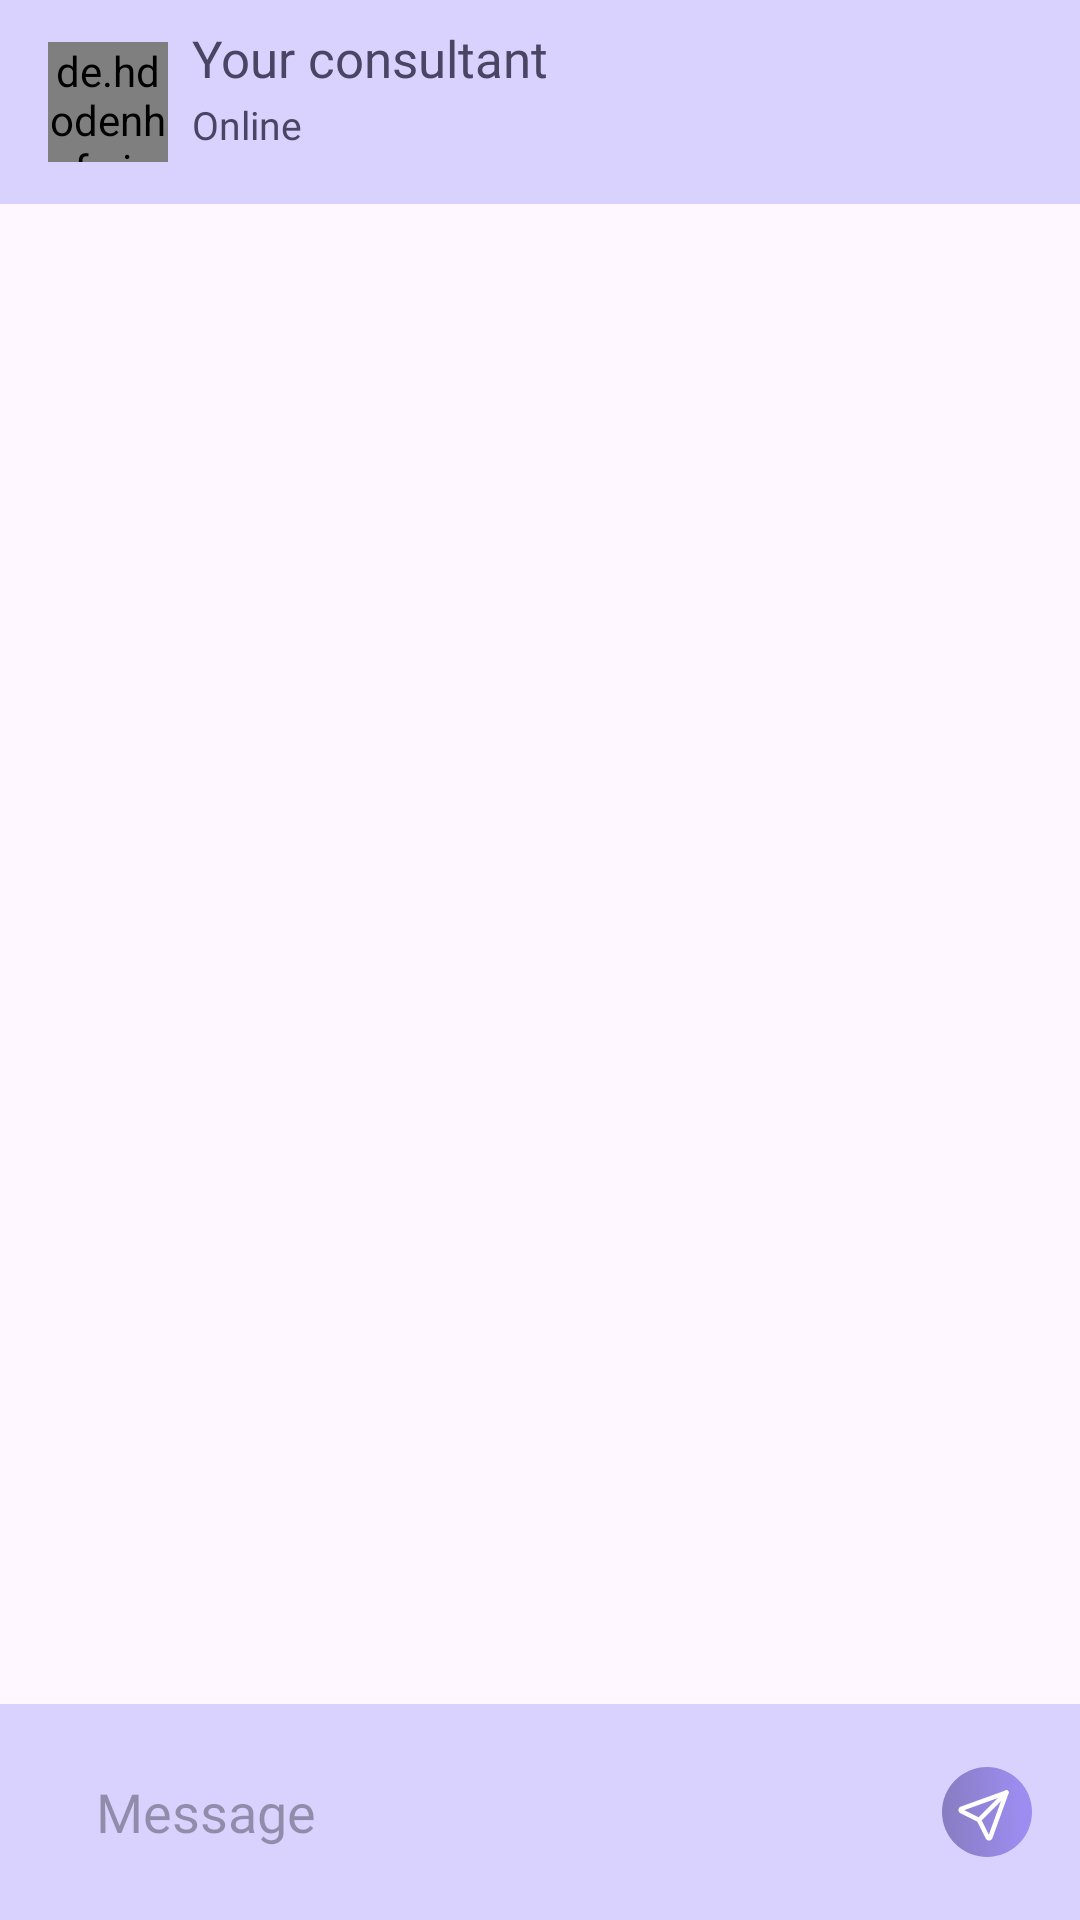

Android layout source for this screen:
<!-- AndroidManifest.xml: application theme Theme.Ana -->
<!-- res/layout/fragment_chat.xml -->
<?xml version="1.0" encoding="utf-8"?>
<androidx.constraintlayout.widget.ConstraintLayout xmlns:android="http://schemas.android.com/apk/res/android"
    xmlns:tools="http://schemas.android.com/tools"
    android:layout_width="match_parent"
    android:layout_height="match_parent"
    xmlns:app="http://schemas.android.com/apk/res-auto"
    tools:context=".presentation.ui.fragments.main.chat.ChatFragment">

    <View
        android:id="@+id/top_view"
        android:layout_width="match_parent"
        android:layout_height="68dp"
        app:layout_constraintTop_toTopOf="parent"
        android:background="#D9D2FF" />

    <de.hdodenhof.circleimageview.CircleImageView
        android:id="@+id/avatar"
        android:layout_width="@dimen/dp_40"
        android:layout_height="@dimen/dp_40"
        app:layout_constraintTop_toTopOf="@id/top_view"
        app:layout_constraintBottom_toBottomOf="@id/top_view"
        app:layout_constraintStart_toStartOf="@id/top_view"
        android:layout_marginStart="@dimen/dp_16"
        android:scaleType="centerCrop"
        android:src="@drawable/ic_consultant" />

    <TextView
        android:id="@+id/title"
        android:layout_width="wrap_content"
        android:layout_height="wrap_content"
        android:fontFamily="@font/sf_pro_display_medium"
        android:textSize="17sp"
        android:textColor="@color/dark"
        app:layout_constraintTop_toTopOf="@id/top_view"
        app:layout_constraintStart_toEndOf="@id/avatar"
        android:layout_marginTop="@dimen/dp_8"
        android:layout_marginStart="@dimen/dp_8"
        android:text="@string/your_consultant" />

    <TextView
        android:id="@+id/online"
        android:layout_width="wrap_content"
        android:layout_height="wrap_content"
        android:textSize="13sp"
        android:textColor="@color/dark"
        android:fontFamily="@font/sf_pro_display_regular"
        app:layout_constraintTop_toBottomOf="@id/title"
        app:layout_constraintStart_toStartOf="@id/title"
        app:layout_constraintBottom_toBottomOf="@id/top_view"
        android:layout_marginBottom="@dimen/dp_16"
        android:text="@string/online" />

    <androidx.recyclerview.widget.RecyclerView
        android:id="@+id/rv_chat"
        android:layout_width="match_parent"
        android:layout_height="0dp"
        app:layoutManager="androidx.recyclerview.widget.LinearLayoutManager"
        android:padding="@dimen/dp_8"
        app:layout_constraintTop_toBottomOf="@id/top_view"
        app:layout_constraintBottom_toTopOf="@id/bottom_view" />

    <View
        android:id="@+id/bottom_view"
        android:layout_width="match_parent"
        android:layout_height="72dp"
        app:layout_constraintBottom_toBottomOf="parent"
        android:background="#D9D2FF" />

    <EditText
        android:id="@+id/et_message"
        android:layout_width="match_parent"
        android:layout_height="56dp"
        app:layout_constraintTop_toTopOf="@id/bottom_view"
        app:layout_constraintBottom_toBottomOf="@id/bottom_view"
        app:layout_constraintStart_toStartOf="parent"
        app:layout_constraintEnd_toStartOf="@id/send"
        android:hint="@string/message"
        android:fontFamily="@font/sf_pro_display_regular"
        android:paddingStart="@dimen/dp_16"
        android:paddingEnd="@dimen/dp_16"
        android:paddingTop="2dp"
        android:paddingBottom="2dp"
        android:textCursorDrawable="@drawable/ic_cursor"
        android:layout_marginStart="@dimen/dp_16"
        android:layout_marginBottom="@dimen/dp_12"
        android:layout_marginTop="@dimen/dp_12"
        android:layout_marginEnd="60dp"
        android:background="@drawable/bg_message_filled" />

    <ImageButton
        android:id="@+id/send"
        android:layout_width="30dp"
        android:layout_height="30dp"
        app:layout_constraintTop_toTopOf="@id/bottom_view"
        app:layout_constraintBottom_toBottomOf="@id/bottom_view"
        app:layout_constraintEnd_toEndOf="parent"
        android:layout_marginEnd="@dimen/dp_16"
        android:background="@drawable/ic_send" />

</androidx.constraintlayout.widget.ConstraintLayout>
<!-- resources referenced by this layout -->
<resources>
  <color name="dark">#4A4562</color>
  <dimen name="dp_12">12dp</dimen>
  <dimen name="dp_16">16dp</dimen>
  <dimen name="dp_40">40dp</dimen>
  <dimen name="dp_8">8dp</dimen>
  <!-- drawable ic_consultant: png bitmap (drawable, 21557 bytes) -->
  <!-- drawable ic_cursor (drawable) -->
  <?xml version="1.0" encoding="utf-8"?>
  <shape xmlns:android="http://schemas.android.com/apk/res/android"
      android:shape="rectangle">
  
      <solid android:color="@color/purple" />
      <size android:width="1dp" />
  </shape>
  <!-- drawable ic_send (drawable) -->
  <vector xmlns:android="http://schemas.android.com/apk/res/android"
      xmlns:aapt="http://schemas.android.com/aapt"
      android:width="30dp"
      android:height="30dp"
      android:viewportWidth="30"
      android:viewportHeight="30">
      <path android:pathData="M15,15m-15,0a15,15 0,1 1,30 0a15,15 0,1 1,-30 0">
          <aapt:attr name="android:fillColor">
              <gradient
                  android:startX="-0.344"
                  android:startY="21.02"
                  android:endX="30.76"
                  android:endY="19.828"
                  android:type="linear">
                  <item
                      android:offset="0"
                      android:color="#FF877CC0" />
                  <item
                      android:offset="0.891"
                      android:color="#FF9D8DF1" />
              </gradient>
          </aapt:attr>
      </path>
      <group>
          <clip-path android:pathData="M4,6h20v20h-20z" />
          <path
              android:pathData="M12.333,17.667L21.5,8.5"
              android:strokeLineJoin="round"
              android:strokeWidth="1.5"
              android:fillColor="#00000000"
              android:strokeColor="#ffffff"
              android:strokeLineCap="round" />
          <path
              android:pathData="M21.5,8.5L16.083,23.5C16.047,23.58 15.988,23.647 15.914,23.695C15.84,23.742 15.754,23.767 15.667,23.767C15.579,23.767 15.493,23.742 15.419,23.695C15.345,23.647 15.286,23.58 15.25,23.5L12.333,17.667L6.5,14.75C6.42,14.713 6.352,14.655 6.305,14.581C6.258,14.507 6.232,14.421 6.232,14.333C6.232,14.246 6.258,14.16 6.305,14.086C6.352,14.012 6.42,13.953 6.5,13.917L21.5,8.5Z"
              android:strokeLineJoin="round"
              android:strokeWidth="1.5"
              android:fillColor="#00000000"
              android:strokeColor="#ffffff"
              android:strokeLineCap="round" />
      </group>
  </vector>
  <string name="message">Message</string>
  <string name="online">Online</string>
  <string name="your_consultant">Your consultant</string>
  <style name="Theme.Ana" parent="Base.Theme.Ana" />
  <color name="purple">#7561DD</color>
  <style name="Base.Theme.Ana" parent="Theme.Material3.DayNight.NoActionBar">
          
      </style>
</resources>
